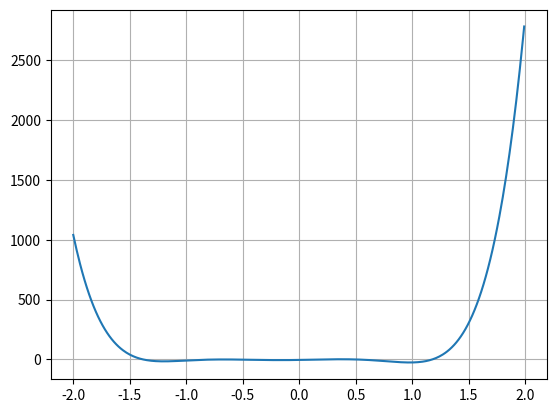

The script that saved this image:
import numpy as np
import matplotlib.pyplot as plt
import random


def f(x): return 54*x**6+45*x**5-102*x**4-69*x**3+35*x**2+16*x-4


t = np.arange(-2., 2., 0.01)
plt.plot(t, f(t))
plt.grid()
# plt.show()


def newton_raphson2(f, df, d2f, x0, tol):
    if f(x0) == 0:
        return x0, 0

    steps = 1
    x_n = x0
    x_n1 = x_n - 1/(df(x_n)/f(x_n) - d2f(x_n)/(2*df(x_n)))
    while abs(x_n1-x_n) > tol and f(x_n1) != 0:
        x_n = x_n1
        x_n1 = x_n - 1/(df(x_n)/f(x_n) - d2f(x_n)/(2*df(x_n)))
        steps += 1
    return x_n1, steps


def bisection2(f, a, b, tol):
    steps = 0
    m = a
    while (b-a) > tol:
        steps += 1
        m = np.random.uniform(a, b)
        if f(m) == 0:
            return m, steps
        if np.sign(f(a)) * np.sign(f(m)) < 0:
            b = m
        else:
            a = m

    return m, steps


def secant2(f, x0, x1, x2, tol):
    steps = 1
    x_n = x0
    x_n1 = x1
    x_n2 = x2
    q = f(x_n) / f(x_n1)
    r = f(x_n2) / f(x_n1)
    s = f(x_n2) / f(x_n)
    x_n3 = x_n2 - (r*(r-q)*(x_n2-x_n1) + (1-r)*s*(x_n2-x_n)) / ((q-1)*(r-1)*(s-1))

    while abs(x_n3 - x_n2) > tol and f(x_n3) != 0:
        x_n = x_n1
        x_n1 = x_n2
        x_n2 = x_n3
        q = f(x_n) / f(x_n1)
        r = f(x_n2) / f(x_n1)
        s = f(x_n2) / f(x_n)
        x_n3 = x_n2 - (r*(r-q)*(x_n2-x_n1) + (1-r)*s*(x_n2-x_n)) / ((q-1)*(r-1)*(s-1))
        steps += 1

    return x_n3, steps


def df(x): return 324*x**5+225*x**4-408*x**3-207*x**2+70*x+16


def d2f(x): return 1620*x**4+900*x**3-1224*x**2-414*x+70


# Subsection 1

tolerance = 0.5*10**(-5)
print("Variation of the Newton-Raphson method:")
print(newton_raphson2(f, df, d2f, -2, tolerance))
print(newton_raphson2(f, df, d2f, -1, tolerance))
print(newton_raphson2(f, df, d2f, 0., tolerance))
print(newton_raphson2(f, df, d2f, 0.9, tolerance))
print(newton_raphson2(f, df, d2f, 2, tolerance))


print("\nVariation of the Bisection method:")
print(bisection2(f, -1.6, -1.2, tolerance))
print(bisection2(f, 0., 0.4, tolerance))
print(bisection2(f, 0.3, 0.7, tolerance))
print(bisection2(f, 1., 1.4, tolerance))

print("\nVariation of the Secant method:")
print(secant2(f, -1.6, -1.4, -1.2, tolerance))
print(secant2(f, -0.8, -0.6, -0.4, tolerance))
print(secant2(f, 0., 0.2, 0.4, tolerance))
print(secant2(f, 0.3, 0.4, 0.7, tolerance))
print(secant2(f, 1., 1.2, 1.4, tolerance))


# Subsection 2

iterations = set()
for i in range(20):
    iterations.add(bisection2(f, -1.6, -1.2, tolerance)[1])

# print("Different iterations of the variation of the bisection method:", iterations)


# Subsection 3

def bisection(f, a, b, tol):
    """
    Implements the method of bisection.
    :param f: the function
    :param a: the starting point of the interval
    :param b: the ending point of the interval
    :param tol: the tolerance
    :return: the calculated root and the actual number of steps the algorithm was executed
    """
    steps = 0
    m = a
    while (b-a)/2 > tol:
        steps += 1
        m = (a+b)/2
        if f(m) == 0:
            return m, steps
        if np.sign(f(a)) * np.sign(f(m)) < 0:
            b = m
        else:
            a = m

    return m, steps


def newton_raphson(f, df, x0, tol, root_multiplicity=1):
    """
    Implements the Newton-Raphson method or the variation of the method in case root_multiplicity>1
    :param f: the function
    :param df: the derivative of the function
    :param x0: the starting point
    :param tol: the tolerance
    :param root_multiplicity: the multiplictiy of the root to be calculated (default is 1)
    :return: the calculated root and the actual number of steps the algorithm was executed
    """
    if f(x0) == 0:
        return x0, 0

    steps = 1
    x_n = x0
    x_n1 = x_n - root_multiplicity*f(x_n)/df(x_n)
    while abs(x_n1-x_n) > tol and f(x_n1) != 0:
        x_n = x_n1
        x_n1 = x_n - root_multiplicity*f(x_n)/df(x_n)
        steps += 1
    return x_n1, steps


def secant(f, x0, x1, tol):
    """
    Implements the secant method
    :param f: the function
    :param x0: the first starting point
    :param x1: the second starting point
    :param tol: the tolerance
    :return: the calculated root and the actual number of steps the algorithm was executed
    """
    steps = 1
    x = x0
    x_n = x1
    x_n1 = x_n - f(x_n)*(x_n-x)/(f(x_n)-f(x))
    while abs(x_n1 - x_n) > tol and f(x_n1) != 0:
        x = x_n
        x_n = x_n1
        x_n1 = x_n - f(x_n)*(x_n-x)/(f(x_n)-f(x))
        steps += 1

    return x_n1, steps



print("\nNormal Newton-Raphson")
print(newton_raphson(f, df, -2, tolerance))
print(newton_raphson(f, df, -1, tolerance))
print(newton_raphson(f, df, 0., tolerance))
print(newton_raphson(f, df, 0.9, tolerance))
print(newton_raphson(f, df, 2, tolerance))

print("\nNormal Bisection Method")
print(bisection(f, -1.6, -1.2, tolerance))
print(bisection(f, 0., 0.4, tolerance))
print(bisection(f, 0.3, 0.7, tolerance))
print(bisection(f, 1., 1.4, tolerance))

print("\nNormal Secant Method")
print(secant(f, -1.6, -1.2, tolerance))
print(secant(f, -0.8, -0.4, tolerance))
print(secant(f, 0., 0.4, tolerance))
print(secant(f, 0.3, 0.7, tolerance))
print(secant(f, 1., 1.4, tolerance))
